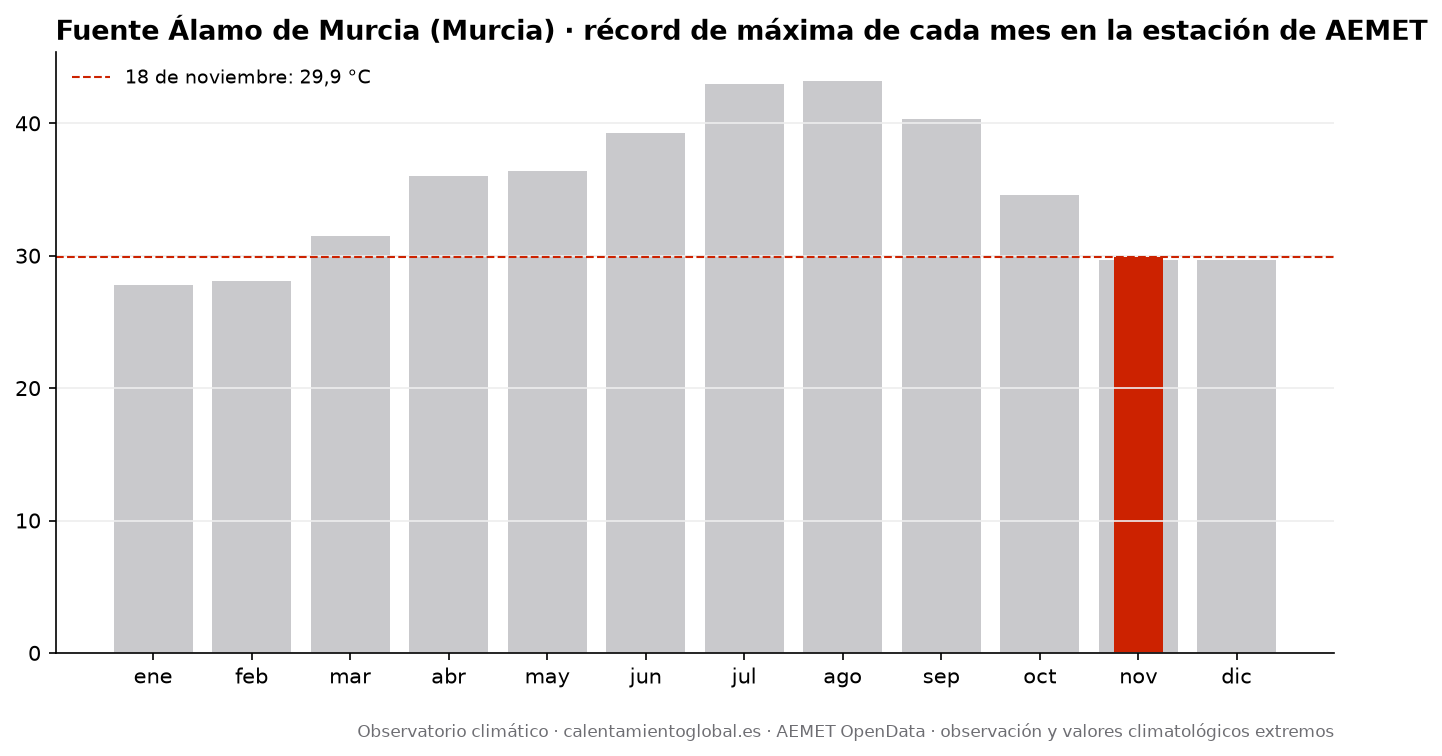

Data behind this chart, as committed beside it:
mes, record_tmax_C, fecha_record_tmax, record_tmin_C, fecha_record_tmin
enero, 27.8, 2021-01-29, -1.9, 2011-01-22
febrero, 28.1, 2011-02-26, -1.2, 2012-02-09
marzo, 31.5, 2017-03-10, 0.6, 2010-03-11
abril, 36.0, 2011-04-09, 3.5, 2022-04-06
mayo, 36.4, 2015-05-14, 6.2, 2013-05-01
junio, 39.3, 2012-06-28, 11.9, 2013-06-02
julio, 43.0, 2021-07-12, 15.6, 2017-07-01
agosto, 43.2, 2021-08-15, 17.0, 2020-08-31
septiembre, 40.3, 2016-09-05, 13.4, 2012-09-29
octubre, 34.6, 2012-10-09, 5.3, 2012-10-29
noviembre, 29.7, 2013-11-06, 1.1, 2013-11-30
diciembre, 29.7, 2023-12-12, -2.4, 2009-12-20
